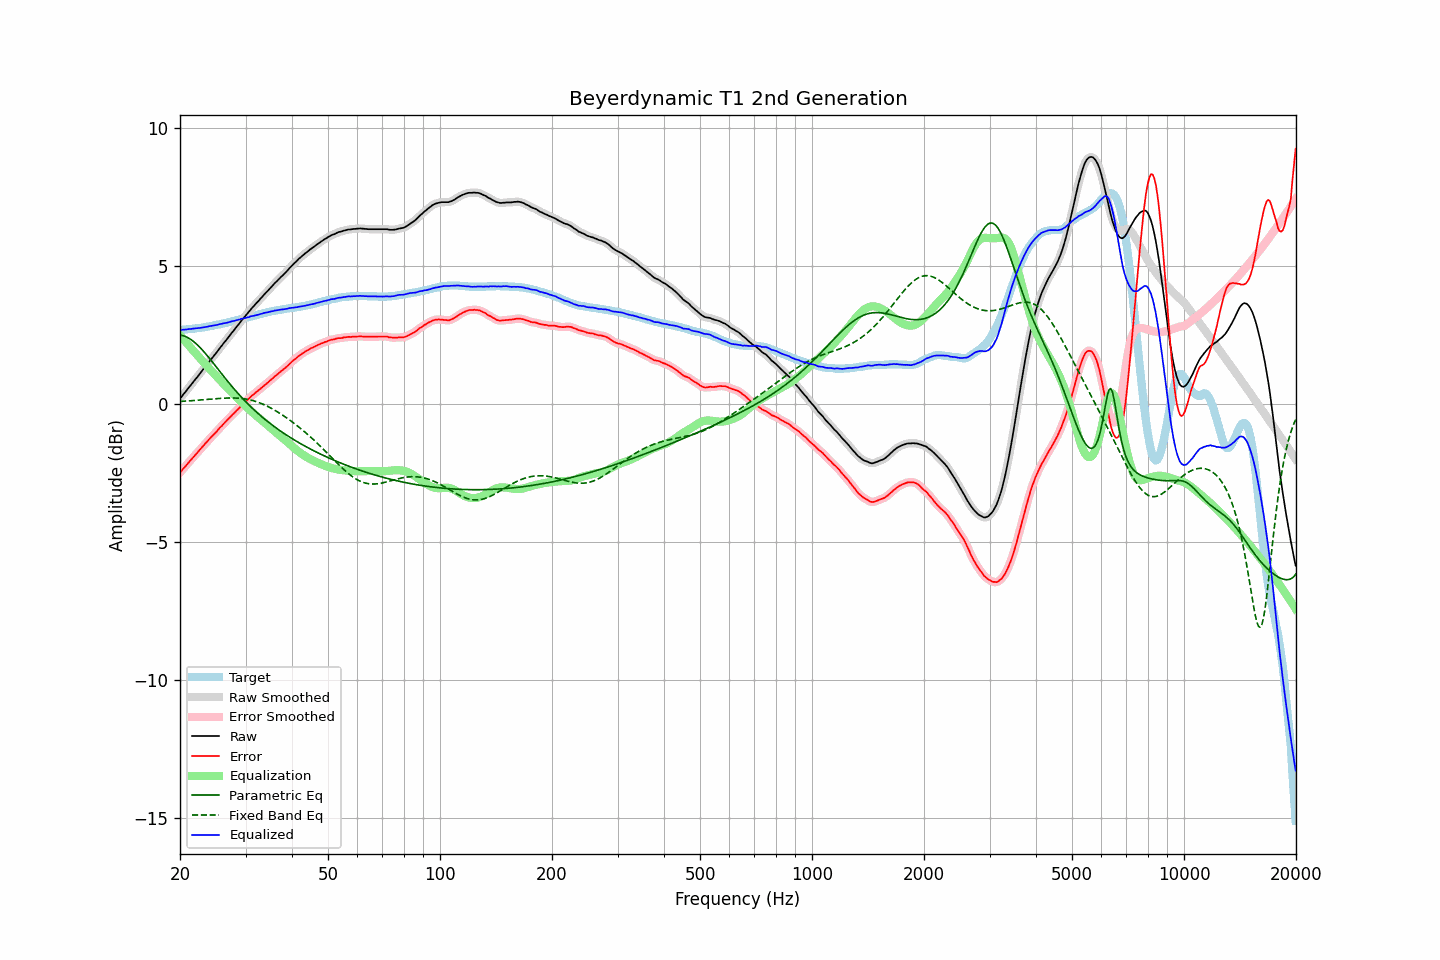

The data file committed next to this chart (first rows):
frequency, raw, error, smoothed, error_smoothed, equalization, parametric_eq, fixed_band_eq, equalized_raw, equalized_smoothed, target
20.00, 0.19, -2.49, 0.19, -2.49, 2.49, 2.49, 0.09, 2.68, 2.68, 2.68
20.20, 0.26, -2.42, 0.26, -2.42, 2.42, 2.48, 0.09, 2.68, 2.68, 2.68
20.40, 0.34, -2.35, 0.34, -2.35, 2.35, 2.47, 0.10, 2.69, 2.69, 2.69
20.61, 0.41, -2.29, 0.41, -2.28, 2.28, 2.45, 0.10, 2.69, 2.69, 2.70
20.81, 0.48, -2.22, 0.48, -2.22, 2.22, 2.42, 0.10, 2.70, 2.70, 2.70
21.02, 0.56, -2.15, 0.56, -2.15, 2.15, 2.40, 0.11, 2.71, 2.70, 2.71
21.23, 0.63, -2.08, 0.63, -2.08, 2.08, 2.36, 0.11, 2.71, 2.71, 2.71
21.44, 0.70, -2.02, 0.70, -2.01, 2.02, 2.32, 0.12, 2.72, 2.72, 2.72
21.66, 0.78, -1.95, 0.78, -1.95, 1.95, 2.28, 0.12, 2.73, 2.72, 2.73
21.87, 0.85, -1.88, 0.85, -1.88, 1.88, 2.23, 0.12, 2.73, 2.73, 2.73
22.09, 0.92, -1.82, 0.92, -1.82, 1.82, 2.18, 0.13, 2.74, 2.74, 2.74
22.31, 0.99, -1.76, 0.99, -1.75, 1.75, 2.13, 0.13, 2.74, 2.74, 2.75
22.54, 1.07, -1.68, 1.07, -1.68, 1.68, 2.07, 0.14, 2.75, 2.75, 2.75
22.76, 1.14, -1.62, 1.14, -1.62, 1.62, 2.01, 0.14, 2.76, 2.76, 2.76
22.99, 1.22, -1.55, 1.22, -1.55, 1.55, 1.95, 0.15, 2.77, 2.77, 2.77
23.22, 1.29, -1.49, 1.29, -1.49, 1.49, 1.88, 0.15, 2.77, 2.78, 2.78
23.45, 1.37, -1.42, 1.37, -1.42, 1.42, 1.81, 0.16, 2.79, 2.79, 2.79
23.69, 1.44, -1.36, 1.44, -1.36, 1.36, 1.74, 0.16, 2.79, 2.80, 2.80
23.92, 1.52, -1.29, 1.52, -1.29, 1.29, 1.67, 0.17, 2.81, 2.81, 2.81
24.16, 1.59, -1.23, 1.59, -1.23, 1.23, 1.60, 0.17, 2.82, 2.82, 2.82
24.40, 1.66, -1.17, 1.66, -1.17, 1.17, 1.53, 0.18, 2.83, 2.83, 2.83
24.65, 1.74, -1.11, 1.74, -1.11, 1.11, 1.46, 0.18, 2.84, 2.84, 2.85
24.89, 1.81, -1.05, 1.81, -1.05, 1.04, 1.38, 0.19, 2.85, 2.85, 2.86
25.14, 1.88, -0.99, 1.89, -0.98, 0.98, 1.31, 0.19, 2.86, 2.87, 2.87
25.39, 1.96, -0.92, 1.96, -0.92, 0.92, 1.23, 0.20, 2.88, 2.88, 2.88
25.65, 2.04, -0.85, 2.04, -0.85, 0.86, 1.16, 0.20, 2.89, 2.89, 2.89
25.91, 2.11, -0.80, 2.11, -0.79, 0.79, 1.08, 0.20, 2.90, 2.91, 2.91
26.16, 2.19, -0.73, 2.19, -0.73, 0.73, 1.01, 0.21, 2.92, 2.92, 2.92
26.43, 2.26, -0.67, 2.26, -0.67, 0.67, 0.94, 0.21, 2.93, 2.93, 2.93
26.69, 2.33, -0.61, 2.33, -0.61, 0.61, 0.87, 0.21, 2.94, 2.94, 2.94
26.96, 2.41, -0.55, 2.41, -0.55, 0.55, 0.79, 0.21, 2.96, 2.95, 2.96
27.23, 2.48, -0.49, 2.48, -0.49, 0.49, 0.72, 0.22, 2.97, 2.97, 2.97
27.50, 2.56, -0.43, 2.56, -0.43, 0.43, 0.65, 0.22, 2.99, 2.99, 2.99
27.77, 2.63, -0.37, 2.63, -0.37, 0.37, 0.59, 0.22, 3.00, 3.00, 3.00
28.05, 2.70, -0.32, 2.70, -0.31, 0.31, 0.52, 0.21, 3.01, 3.02, 3.02
28.33, 2.78, -0.25, 2.78, -0.25, 0.25, 0.45, 0.21, 3.03, 3.03, 3.03
28.62, 2.85, -0.20, 2.85, -0.20, 0.19, 0.39, 0.21, 3.04, 3.04, 3.05
28.90, 2.92, -0.14, 2.92, -0.14, 0.14, 0.32, 0.21, 3.06, 3.06, 3.06
29.19, 3.00, -0.08, 3.00, -0.08, 0.08, 0.26, 0.20, 3.08, 3.08, 3.08
29.48, 3.07, -0.02, 3.07, -0.02, 0.02, 0.19, 0.19, 3.09, 3.09, 3.09
29.78, 3.14, 0.03, 3.14, 0.03, -0.04, 0.13, 0.19, 3.10, 3.10, 3.11
30.08, 3.21, 0.09, 3.21, 0.09, -0.09, 0.07, 0.18, 3.12, 3.12, 3.12
30.38, 3.28, 0.14, 3.28, 0.14, -0.15, 0.01, 0.17, 3.13, 3.13, 3.14
30.68, 3.35, 0.20, 3.35, 0.20, -0.20, -0.04, 0.15, 3.15, 3.15, 3.15
30.99, 3.43, 0.26, 3.42, 0.26, -0.25, -0.10, 0.14, 3.17, 3.17, 3.17
31.30, 3.49, 0.31, 3.49, 0.31, -0.31, -0.16, 0.13, 3.18, 3.18, 3.18
31.61, 3.55, 0.35, 3.55, 0.36, -0.36, -0.21, 0.11, 3.19, 3.20, 3.20
31.93, 3.62, 0.41, 3.61, 0.41, -0.41, -0.26, 0.09, 3.21, 3.21, 3.21
32.24, 3.68, 0.45, 3.68, 0.45, -0.46, -0.32, 0.07, 3.22, 3.22, 3.23
32.57, 3.74, 0.50, 3.74, 0.50, -0.51, -0.37, 0.05, 3.23, 3.24, 3.24
32.89, 3.81, 0.55, 3.81, 0.55, -0.55, -0.42, 0.03, 3.26, 3.25, 3.26
33.22, 3.87, 0.60, 3.87, 0.60, -0.60, -0.47, 0.00, 3.27, 3.27, 3.27
33.55, 3.94, 0.65, 3.94, 0.65, -0.65, -0.52, -0.02, 3.29, 3.29, 3.29
33.89, 4.00, 0.70, 4.00, 0.70, -0.70, -0.57, -0.05, 3.30, 3.30, 3.30
34.23, 4.06, 0.74, 4.06, 0.75, -0.75, -0.61, -0.07, 3.31, 3.31, 3.32
34.57, 4.12, 0.79, 4.12, 0.79, -0.80, -0.66, -0.10, 3.32, 3.33, 3.33
34.92, 4.19, 0.85, 4.18, 0.84, -0.85, -0.71, -0.13, 3.34, 3.34, 3.34
35.27, 4.25, 0.89, 4.25, 0.90, -0.90, -0.75, -0.17, 3.35, 3.35, 3.36
35.62, 4.31, 0.94, 4.31, 0.95, -0.94, -0.79, -0.20, 3.36, 3.37, 3.37
35.97, 4.38, 1.00, 4.37, 0.99, -0.99, -0.84, -0.23, 3.39, 3.38, 3.38
... 635 more rows
